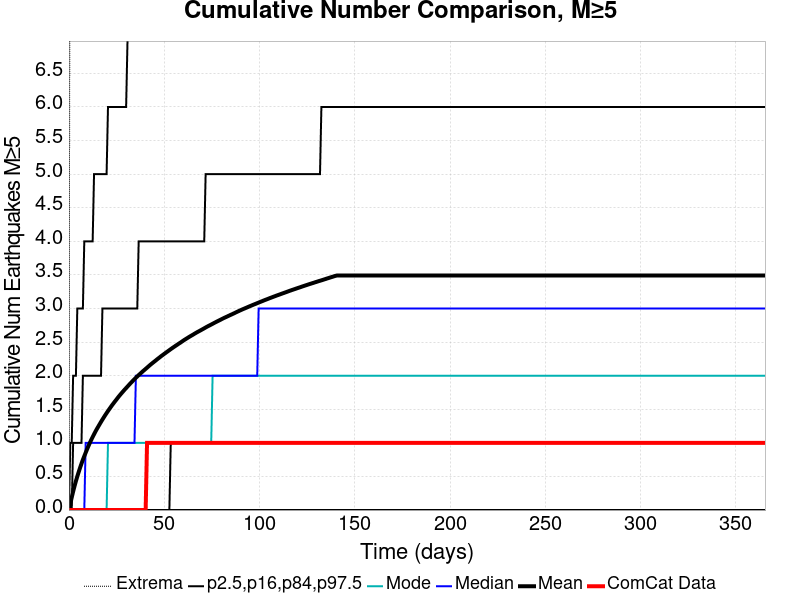

The file beside this chart, header and first rows:
Time (days), ComCat Data, Simulation Mean, Simulation Median, Simulation Mode, Simulation Minimum, Simulation Maximum, 2.5 %-ile, 16 %-ile, 84 %-ile, 97.5 %-ile
0.0, 0.0, 0.0, 0.0, 0.0, 0.0, 0.0, 0.0, 0.0, 0.0, 0.0
0.732, 0.0, 0.0949, 0.0, 0.0, 0.0, 12.0, 0.0, 0.0, 0.0, 1.0
1.464, 0.0, 0.1877, 0.0, 0.0, 0.0, 13.0, 0.0, 0.0, 0.0, 1.0
2.196, 0.0, 0.2745, 0.0, 0.0, 0.0, 14.0, 0.0, 0.0, 1.0, 2.0
2.928, 0.0, 0.3556, 0.0, 0.0, 0.0, 17.0, 0.0, 0.0, 1.0, 2.0
3.66, 0.0, 0.4311, 0.0, 0.0, 0.0, 20.0, 0.0, 0.0, 1.0, 2.0
4.392, 0.0, 0.5011, 0.0, 0.0, 0.0, 21.0, 0.0, 0.0, 1.0, 3.0
5.124, 0.0, 0.5668, 0.0, 0.0, 0.0, 21.0, 0.0, 0.0, 1.0, 3.0
5.856, 0.0, 0.6302, 0.0, 0.0, 0.0, 22.0, 0.0, 0.0, 1.0, 3.0
6.588, 0.0, 0.6911, 0.0, 0.0, 0.0, 25.0, 0.0, 0.0, 1.0, 3.0
7.32, 0.0, 0.7487, 0.0, 0.0, 0.0, 25.0, 0.0, 0.0, 2.0, 3.0
8.052, 0.0, 0.8021, 0.0, 0.0, 0.0, 26.0, 0.0, 0.0, 2.0, 4.0
8.784, 0.0, 0.8543, 1.0, 0.0, 0.0, 26.0, 0.0, 0.0, 2.0, 4.0
9.516, 0.0, 0.9045, 1.0, 0.0, 0.0, 26.0, 0.0, 0.0, 2.0, 4.0
10.25, 0.0, 0.9535, 1.0, 0.0, 0.0, 26.0, 0.0, 0.0, 2.0, 4.0
10.98, 0.0, 1.001, 1.0, 0.0, 0.0, 26.0, 0.0, 0.0, 2.0, 4.0
11.71, 0.0, 1.045, 1.0, 0.0, 0.0, 26.0, 0.0, 0.0, 2.0, 4.0
12.44, 0.0, 1.088, 1.0, 0.0, 0.0, 27.0, 0.0, 0.0, 2.0, 4.0
13.18, 0.0, 1.128, 1.0, 0.0, 0.0, 27.0, 0.0, 0.0, 2.0, 5.0
13.91, 0.0, 1.168, 1.0, 0.0, 0.0, 27.0, 0.0, 0.0, 2.0, 5.0
14.64, 0.0, 1.206, 1.0, 0.0, 0.0, 27.0, 0.0, 0.0, 2.0, 5.0
15.37, 0.0, 1.242, 1.0, 0.0, 0.0, 27.0, 0.0, 0.0, 2.0, 5.0
16.1, 0.0, 1.277, 1.0, 0.0, 0.0, 27.0, 0.0, 0.0, 2.0, 5.0
16.84, 0.0, 1.313, 1.0, 0.0, 0.0, 27.0, 0.0, 0.0, 2.0, 5.0
17.57, 0.0, 1.347, 1.0, 0.0, 0.0, 27.0, 0.0, 0.0, 3.0, 5.0
18.3, 0.0, 1.38, 1.0, 0.0, 0.0, 27.0, 0.0, 0.0, 3.0, 5.0
19.03, 0.0, 1.412, 1.0, 0.0, 0.0, 29.0, 0.0, 0.0, 3.0, 5.0
19.76, 0.0, 1.444, 1.0, 0.0, 0.0, 29.0, 0.0, 0.0, 3.0, 5.0
20.49, 0.0, 1.474, 1.0, 1.0, 0.0, 29.0, 0.0, 0.0, 3.0, 6.0
21.23, 0.0, 1.504, 1.0, 1.0, 0.0, 30.0, 0.0, 0.0, 3.0, 6.0
21.96, 0.0, 1.534, 1.0, 1.0, 0.0, 30.0, 0.0, 0.0, 3.0, 6.0
22.69, 0.0, 1.563, 1.0, 1.0, 0.0, 32.0, 0.0, 0.0, 3.0, 6.0
23.42, 0.0, 1.59, 1.0, 1.0, 0.0, 32.0, 0.0, 0.0, 3.0, 6.0
24.15, 0.0, 1.617, 1.0, 1.0, 0.0, 32.0, 0.0, 0.0, 3.0, 6.0
24.89, 0.0, 1.644, 1.0, 1.0, 0.0, 32.0, 0.0, 0.0, 3.0, 6.0
25.62, 0.0, 1.671, 1.0, 1.0, 0.0, 32.0, 0.0, 0.0, 3.0, 6.0
26.35, 0.0, 1.697, 1.0, 1.0, 0.0, 32.0, 0.0, 0.0, 3.0, 6.0
27.08, 0.0, 1.722, 1.0, 1.0, 0.0, 32.0, 0.0, 0.0, 3.0, 6.0
27.81, 0.0, 1.746, 1.0, 1.0, 0.0, 32.0, 0.0, 0.0, 3.0, 6.0
28.55, 0.0, 1.77, 1.0, 1.0, 0.0, 32.0, 0.0, 0.0, 3.0, 6.0
29.28, 0.0, 1.794, 1.0, 1.0, 0.0, 32.0, 0.0, 0.0, 3.0, 6.0
30.01, 0.0, 1.816, 1.0, 1.0, 0.0, 32.0, 0.0, 0.0, 3.0, 6.0
30.74, 0.0, 1.839, 1.0, 1.0, 0.0, 32.0, 0.0, 0.0, 3.0, 7.0
31.47, 0.0, 1.862, 1.0, 1.0, 0.0, 32.0, 0.0, 0.0, 3.0, 7.0
32.21, 0.0, 1.884, 1.0, 1.0, 0.0, 32.0, 0.0, 0.0, 3.0, 7.0
32.94, 0.0, 1.906, 1.0, 1.0, 0.0, 32.0, 0.0, 0.0, 3.0, 7.0
33.67, 0.0, 1.928, 1.0, 1.0, 0.0, 32.0, 0.0, 0.0, 3.0, 7.0
34.4, 0.0, 1.949, 1.0, 1.0, 0.0, 32.0, 0.0, 0.0, 3.0, 7.0
35.13, 0.0, 1.969, 2.0, 1.0, 0.0, 32.0, 0.0, 0.0, 3.0, 7.0
35.87, 0.0, 1.989, 2.0, 1.0, 0.0, 32.0, 0.0, 0.0, 3.0, 7.0
36.6, 0.0, 2.009, 2.0, 1.0, 0.0, 32.0, 0.0, 0.0, 4.0, 7.0
37.33, 0.0, 2.028, 2.0, 1.0, 0.0, 32.0, 0.0, 0.0, 4.0, 7.0
38.06, 0.0, 2.047, 2.0, 1.0, 0.0, 32.0, 0.0, 0.0, 4.0, 7.0
38.79, 0.0, 2.066, 2.0, 1.0, 0.0, 32.0, 0.0, 0.0, 4.0, 7.0
39.53, 0.0, 2.083, 2.0, 1.0, 0.0, 32.0, 0.0, 0.0, 4.0, 7.0
40.26, 0.0, 2.101, 2.0, 1.0, 0.0, 32.0, 0.0, 0.0, 4.0, 7.0
40.99, 1.0, 2.119, 2.0, 1.0, 0.0, 32.0, 0.0, 0.0, 4.0, 7.0
41.72, 1.0, 2.138, 2.0, 1.0, 0.0, 32.0, 0.0, 0.0, 4.0, 7.0
42.45, 1.0, 2.156, 2.0, 1.0, 0.0, 32.0, 0.0, 0.0, 4.0, 7.0
43.19, 1.0, 2.173, 2.0, 1.0, 0.0, 32.0, 0.0, 0.0, 4.0, 7.0
... 440 more rows
